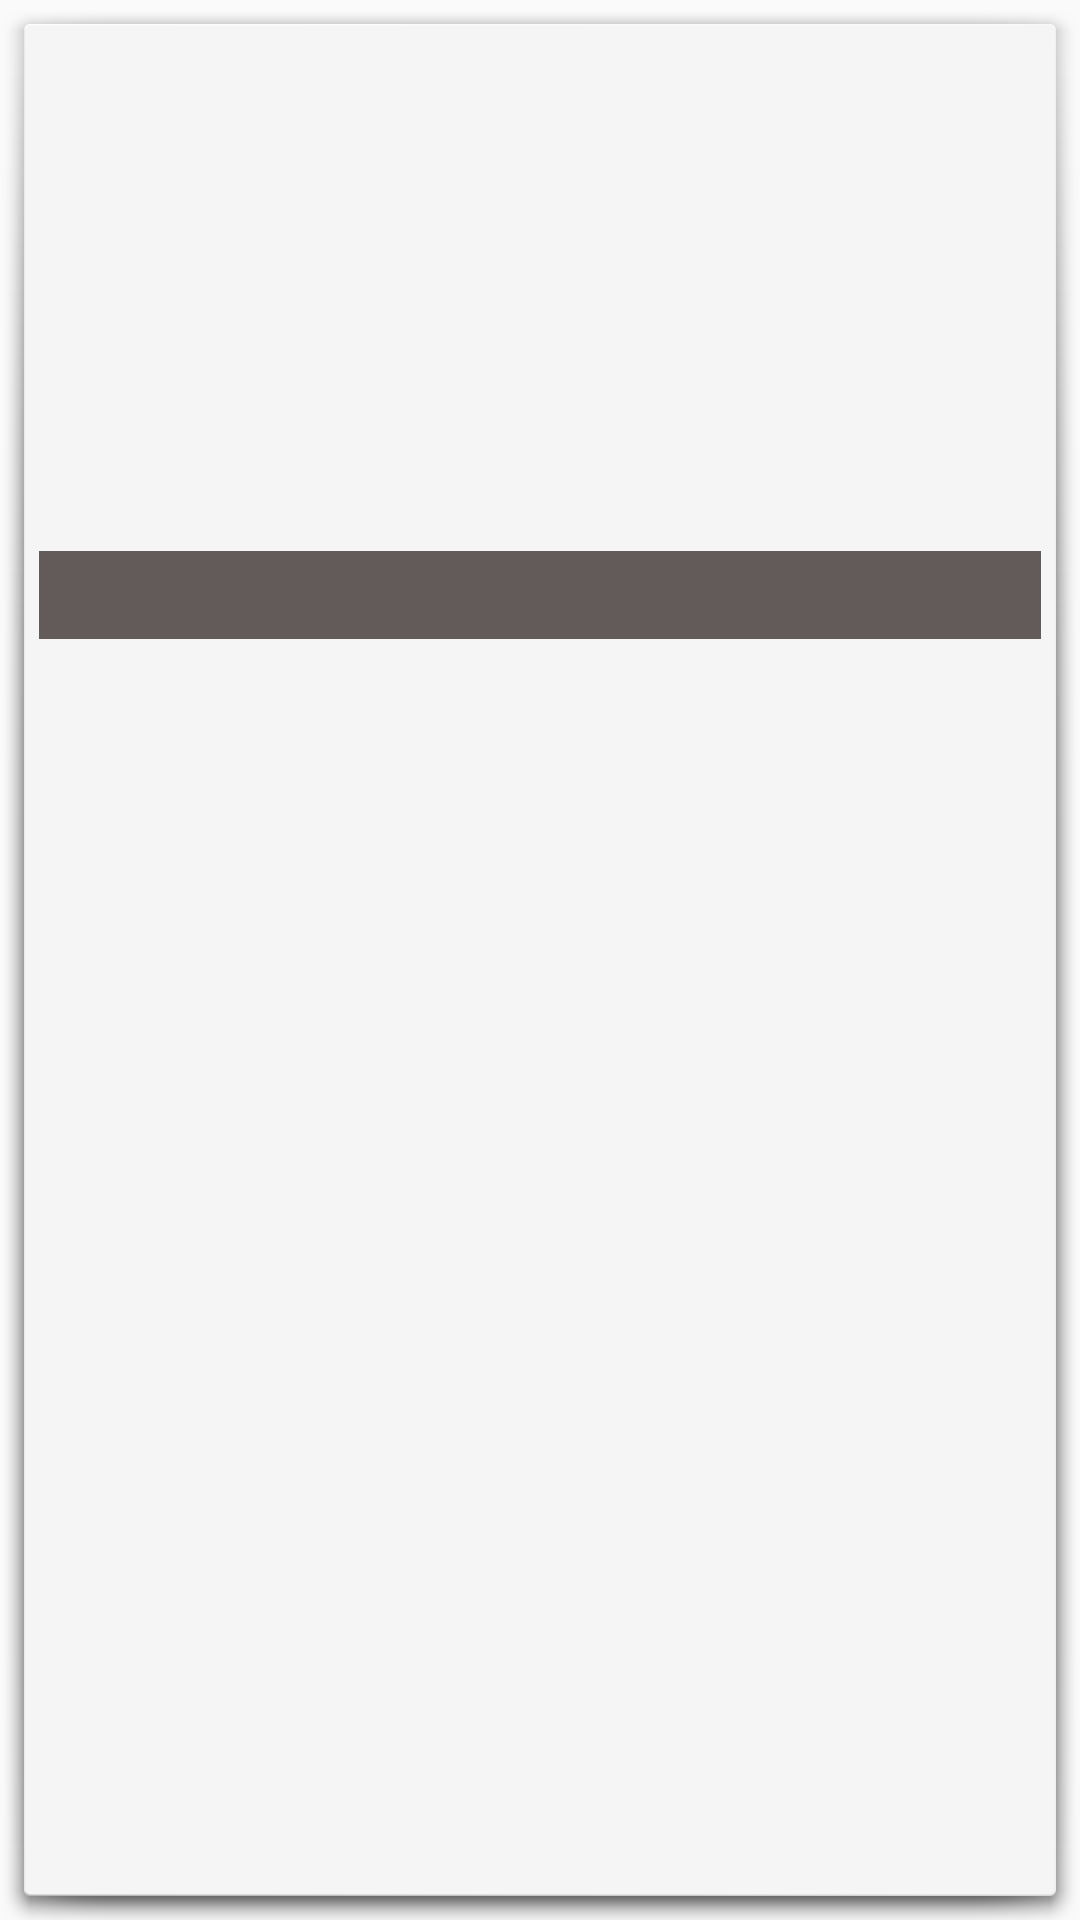

Here is an Android app screen rendered from its layout file. Give the layout XML and the strings, colors and styles it references.
<!-- AndroidManifest.xml: application theme ImageTranslucentTheme -->
<!-- res/layout/recyclerview_item.xml -->
<?xml version="1.0" encoding="utf-8"?>
<RelativeLayout
	xmlns:android="http://schemas.android.com/apk/res/android"
	android:layout_width="match_parent"
    android:layout_height="match_parent"
	android:background="@android:drawable/dialog_holo_light_frame">
	<ImageView
		android:layout_margin="5dp"
		android:id="@+id/listview_item_img"
		android:layout_width="match_parent"
		android:layout_height="200dp"
		android:scaleType="centerCrop" />
	<TextView
		android:id="@+id/listview_item_text"
		android:layout_marginLeft="5dp"
		android:layout_marginRight="5dp"
		android:layout_width="match_parent"
		android:layout_height="wrap_content"
		android:background="#d2453a3a"
		android:textSize="18sp"
		android:textColor="@color/item_text_color"
		android:paddingLeft="10dp"
		android:paddingTop="5dp"
		android:layout_alignBottom="@id/listview_item_img"
		android:typeface="sans"/>
	

</RelativeLayout>
<!-- resources referenced by this layout -->
<resources>
  <color name="item_text_color">#D9FFFF</color>
  <style name="ImageTranslucentTheme" parent="AppTheme">
  		
  	</style>
  <style name="AppTheme" parent="Theme.AppCompat.Light.DarkActionBar">
  		
  		<item name="colorPrimary">@color/colorPrimary</item>
  		<item name="colorPrimaryDark">@color/colorPrimaryDark</item>
  		<item name="colorAccent">@color/colorAccent</item>
  		<item name="android:fitsSystemWindows">true</item>
  	</style>
  <color name="colorPrimary">#3F51B5</color>
  <color name="colorPrimaryDark">#303F9F</color>
  <color name="colorAccent">#FF4081</color>
</resources>
